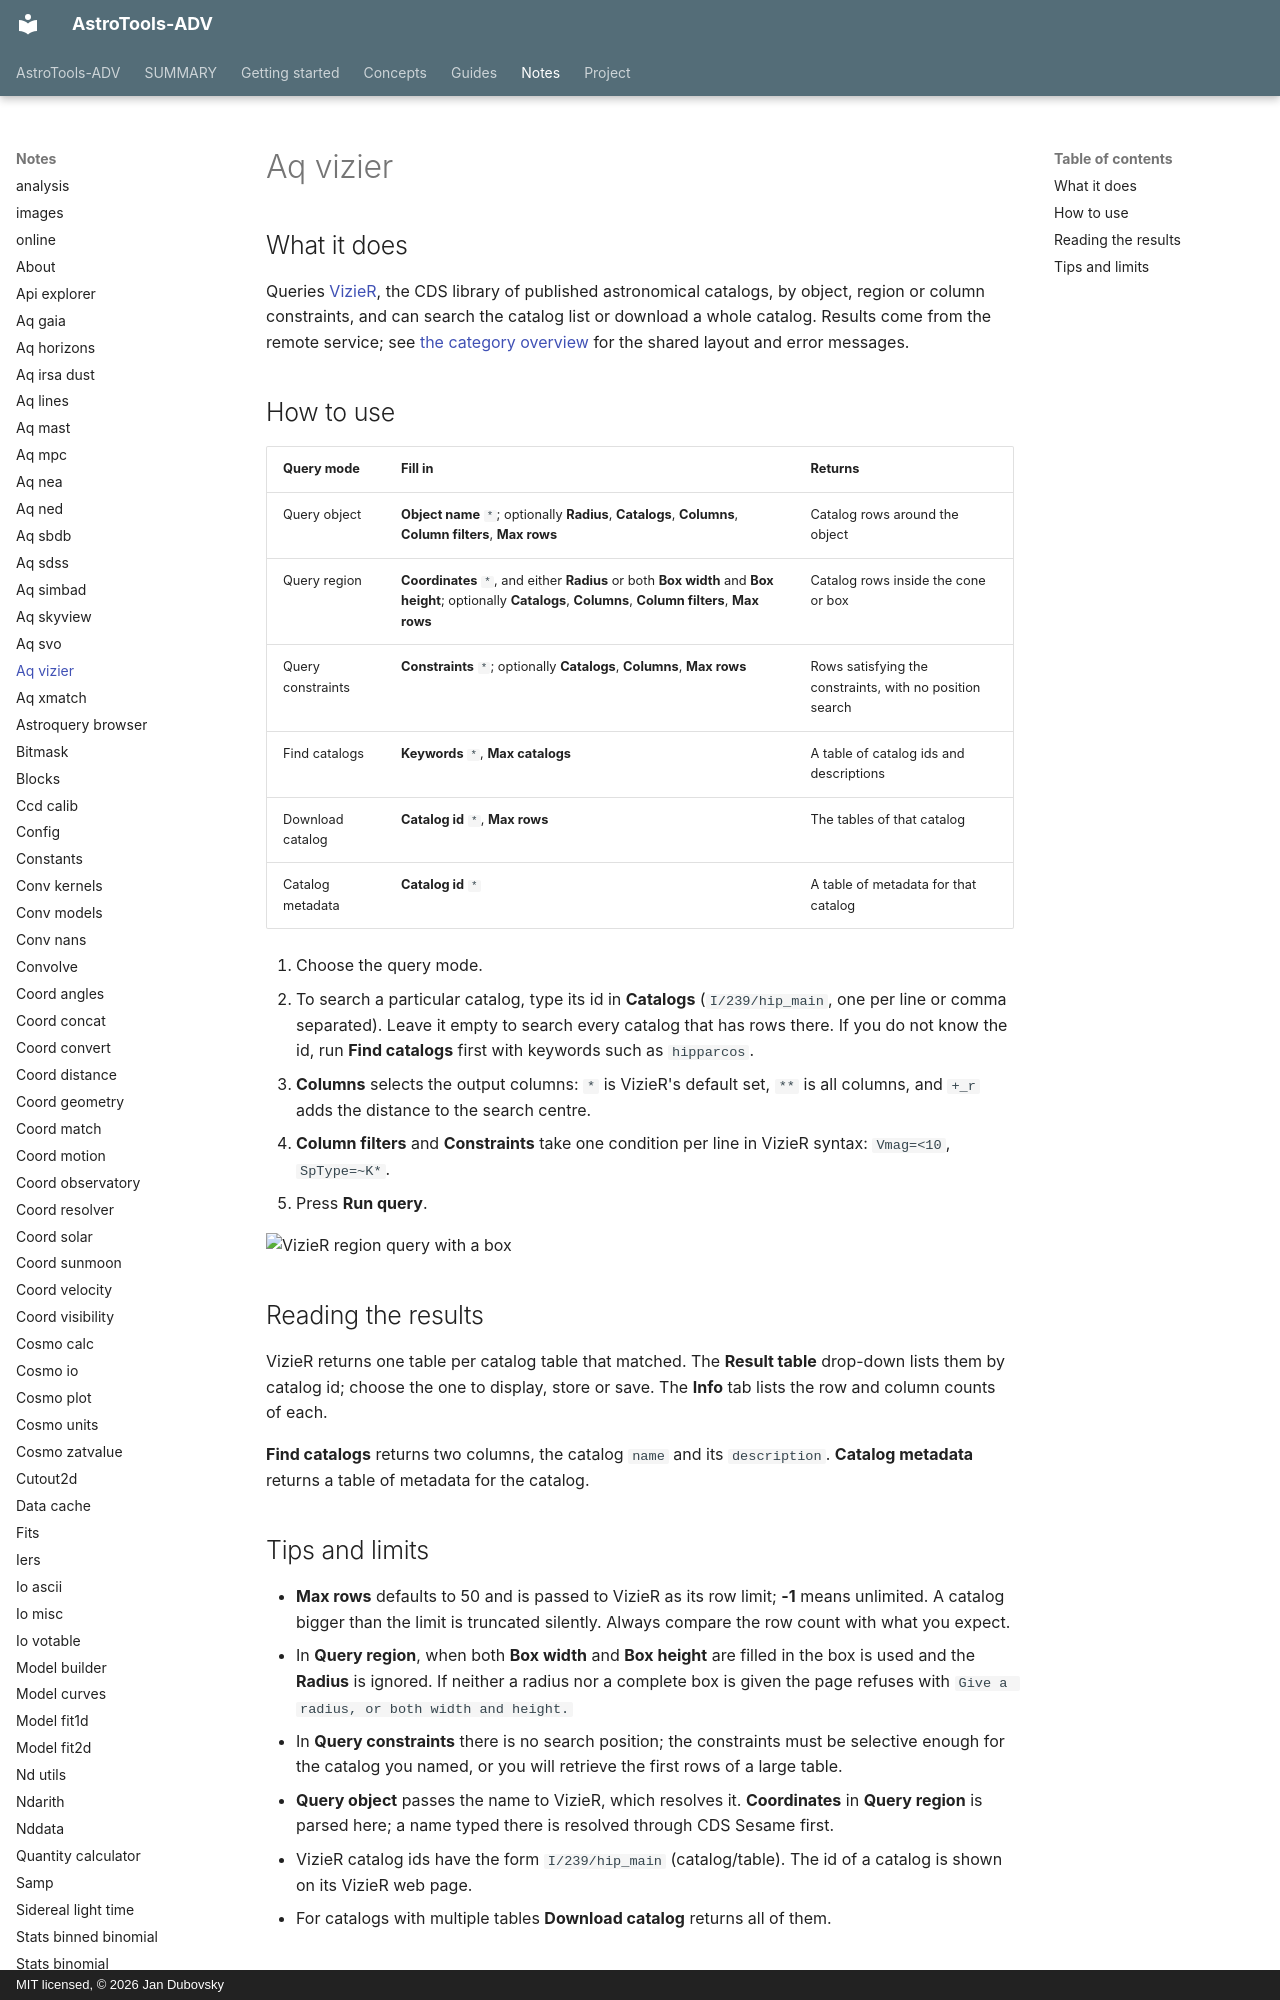

repository: jan-tdy/AstroTools-ADV · page: notes/aq_vizier/index.html · generator: mkdocs · copyright: MIT licensed, © 2026 Jan Dubovsky

## What it does

Queries [VizieR](https://vizier.cds.unistra.fr/), the CDS library of published astronomical catalogs, by object, region or column constraints, and can search the catalog list or download a whole catalog. Results come from the remote service; see [the category overview](index.md) for the shared layout and error messages.

## How to use

| Query mode | Fill in | Returns |
|---|---|---|
| Query object | **Object name** `*`; optionally **Radius**, **Catalogs**, **Columns**, **Column filters**, **Max rows** | Catalog rows around the object |
| Query region | **Coordinates** `*`, and either **Radius** or both **Box width** and **Box height**; optionally **Catalogs**, **Columns**, **Column filters**, **Max rows** | Catalog rows inside the cone or box |
| Query constraints | **Constraints** `*`; optionally **Catalogs**, **Columns**, **Max rows** | Rows satisfying the constraints, with no position search |
| Find catalogs | **Keywords** `*`, **Max catalogs** | A table of catalog ids and descriptions |
| Download catalog | **Catalog id** `*`, **Max rows** | The tables of that catalog |
| Catalog metadata | **Catalog id** `*` | A table of metadata for that catalog |

1. Choose the query mode.
2. To search a particular catalog, type its id in **Catalogs** (`I/239/hip_main`, one per line or comma separated). Leave it empty to search every catalog that has rows there. If you do not know the id, run **Find catalogs** first with keywords such as `hipparcos`.
3. **Columns** selects the output columns: `*` is VizieR's default set, `**` is all columns, and `+_r` adds the distance to the search centre.
4. **Column filters** and **Constraints** take one condition per line in VizieR syntax: `Vmag=<10`, `SpType=~K*`.
5. Press **Run query**.

![VizieR region query with a box](../../assets/guides/online-vizier-form.png "'Query region' with a 20 by 10 arcminute box, one catalog and a Vmag filter.")
